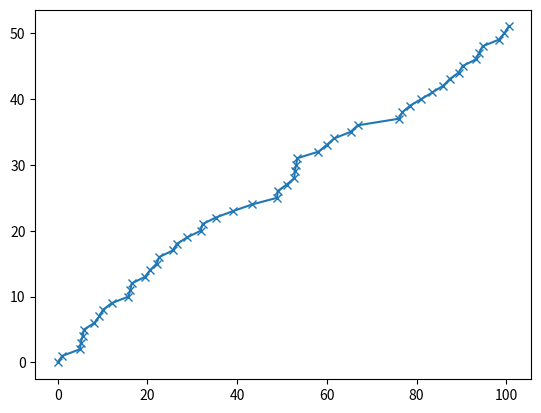

Here is the Python script that generated this plot:
#%%
import numpy as np
import matplotlib.pyplot as plt 
#%%
time = 100 #Number of time intervals

class POPULATION:
    
    def __init__(self):
        self.CIVIL = 1000
        self.MILITARY = 100
        self.ZOMBIES = 1
        self.SCIENTISTS = 5
    
    def total_population(self):
        return self.CIVIL + self.MILITARY + self.ZOMBIES + self.SCIENTISTS
    
population = POPULATION()
  
#pop is population
events = {
    "ZOMBIE KILLS CIVIL": lambda pop: 0.01*pop.CIVIL*pop.ZOMBIES / pop.total_population(),
    "MILITARY KILLS ZOMBIE": lambda pop: 0.5*pop.CIVIL*pop.ZOMBIES / pop.total_population(),
    "ZOMBIE INFECTS CIVIL": lambda pop: 0.03*pop.CIVIL*pop.ZOMBIES / pop.total_population()
      
}       
#%%
print(events["ZOMBIE KILLS CIVIL"](population))
print(events.values)
#%%
R = 0
for key in events.keys():
    R += events[key](population)
#%%
import numpy as np
# generate one sample of T with R 
T = np.random.exponential(scale=1/R)
print(T)

#%%
'''
1. Place yourself immediately after and event
has occurred and compute the new populations.

2. Compute R = 􏰀α Wα(X). Generate an exponentially
distributed time T for the next event, with parameter R.

3. Generate a uniformly distributed 
number s in [0,R] and pick which event
has occurred as follows: if 􏰀β−1 Wα(X) ≤ s < 􏰀β Wα(X) we
say that event β has occurred.

4. Update Time, events and populations,
and repeat the process.
'''
def do(event):
    pass

def update(events):
    pass

def Kendall_Feller_Step(events):
    R = 0
    R_sums = []
    for a in events.keys():
        w_a = events[a](population)
        R += w_a
        R_sums.append(R)

    T = np.random.exponential(scale=1/R)
    s = np.random.uniform(low=0, high=R)

    b = -1
    for a in events.keys():
        b+=1
        if R_sums[b] < s < R_sums[b+1]:
            return T, a
    return T, 'error'           

def Kendall_Feller(events, start, stop):
    time = start
    ts = [time]
    while time < stop:
        T, event = Kendall_Feller_Step(events)
        time += T
        ts.append(time)
        print(time, event)

        #do(event)
        #update(events)
    plt.plot(ts,range(0, len(ts)), marker="x")
    plt.show()

Kendall_Feller(events, 0, 100)



# %%
